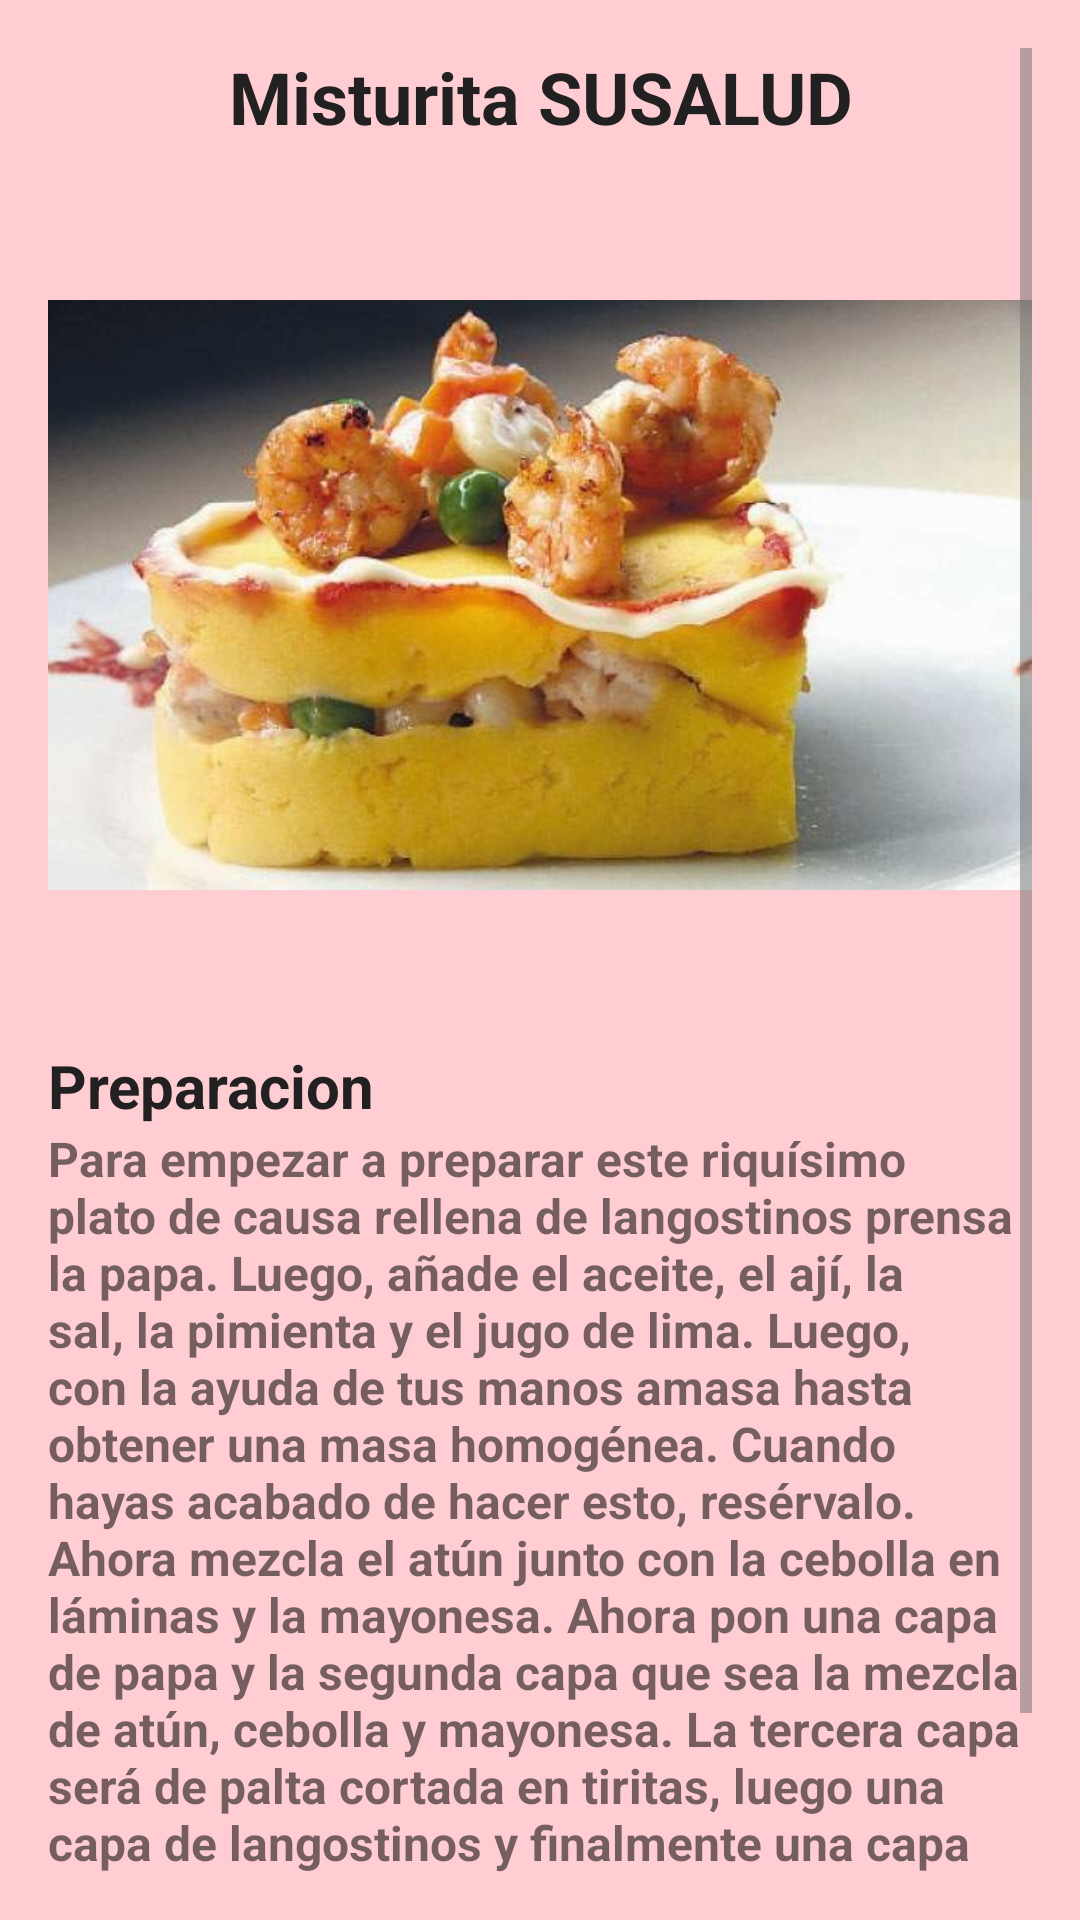

Reconstruct the res/layout file that produces this screen, plus the resources it refers to.
<!-- AndroidManifest.xml: application theme AppTheme -->
<!-- res/layout/fragment_preparacion.xml -->
<FrameLayout xmlns:android="http://schemas.android.com/apk/res/android"
             xmlns:tools="http://schemas.android.com/tools"
             android:layout_width="match_parent"
             android:layout_height="match_parent"
             android:padding="@dimen/activity_horizontal_margin"
             tools:context="com.jcuentas.mb_misturia_susalud.ui.fragment.InfoFragment">

    
    
    
    
    <ScrollView
        android:layout_width="match_parent"
        android:layout_height="wrap_content">

        <LinearLayout
            android:layout_width="match_parent"
            android:layout_height="match_parent"
            android:orientation="vertical">

            <TextView

                android:id="@+id/textView3"
                android:layout_width="match_parent"
                android:layout_height="wrap_content"
                android:gravity="center_horizontal"
                android:text="@string/text_titleP_info"
                android:textAppearance="?android:attr/textAppearanceLarge"
                android:textSize="@dimen/text_size_title"
                android:textStyle="bold"/>

            <ImageView
                android:id="@+id/imageView"
                android:layout_width="wrap_content"
                android:layout_height="300dp"
                android:layout_gravity="center_horizontal"
                android:scaleType="fitCenter"
                android:src="@drawable/causa_info"/>

            <TextView
                android:id="@+id/textView"
                android:layout_width="match_parent"
                android:layout_height="wrap_content"
                android:text="@string/text_title_preparacion"
                android:textSize="@dimen/text_size_subtitle"
                android:textAppearance="?android:attr/textAppearanceLarge"
                android:textStyle="bold"/>

            <TextView
                android:id="@+id/textView2"
                android:layout_width="match_parent"
                android:layout_height="wrap_content"
                android:textSize="@dimen/text_size_desc"
                android:textStyle="bold"
                android:text="@string/text_desc_preparacion"
                android:textAppearance="?android:attr/textAppearanceSmall"/>


        </LinearLayout>
    </ScrollView>

</FrameLayout>
<!-- resources referenced by this layout -->
<resources>
  <dimen name="activity_horizontal_margin">16dp</dimen>
  <dimen name="text_size_desc">16dp</dimen>
  <dimen name="text_size_subtitle">20dp</dimen>
  <dimen name="text_size_title">24dp</dimen>
  <!-- drawable causa_info: jpg bitmap (drawable, 33221 bytes) -->
  <string name="hello_blank_fragment">Hello blank fragment</string>
  <string name="text_desc_preparacion">Para empezar a preparar este riquísimo plato de causa rellena de langostinos prensa la papa. Luego, añade el aceite, el ají, la sal, la pimienta y el jugo de lima. Luego, con la ayuda de tus manos amasa hasta obtener una masa homogénea.  Cuando hayas acabado de hacer esto, resérvalo.  Ahora mezcla el atún junto con la cebolla en láminas y la mayonesa. Ahora pon una capa de papa y la segunda capa que sea la mezcla de atún, cebolla y mayonesa. La tercera capa será de palta cortada en tiritas, luego una capa de langostinos y finalmente una capa de papa.  Decora con unas láminas de palta y aceituna negras. Echa un poco de mayonesa y sírvete según tu gusto.</string>
  <string name="text_titleP_info">Misturita SUSALUD</string>
  <string name="text_title_preparacion">Preparacion</string>
  <style name="AppTheme" parent="Theme.AppCompat.Light.DarkActionBar">
          <item name="colorPrimary">@color/primary</item>
          <item name="colorPrimaryDark">@color/primary_dark</item>
          <item name="colorAccent">@color/accent</item>
          <item name="android:windowBackground">@color/primary_light</item> // Fondo
          <item name="android:textColorPrimary">@color/primary_text</item>
          <item name="android:textColorSecondary">@color/secondary_text</item>
      </style>
  <color name="primary">#F44336</color>
  <color name="primary_dark">#D32F2F</color>
  <color name="accent">#FF5722</color>
  <color name="primary_light">#FFCDD2</color>
  <color name="primary_text">#212121</color>
  <color name="secondary_text">#727272</color>
</resources>
